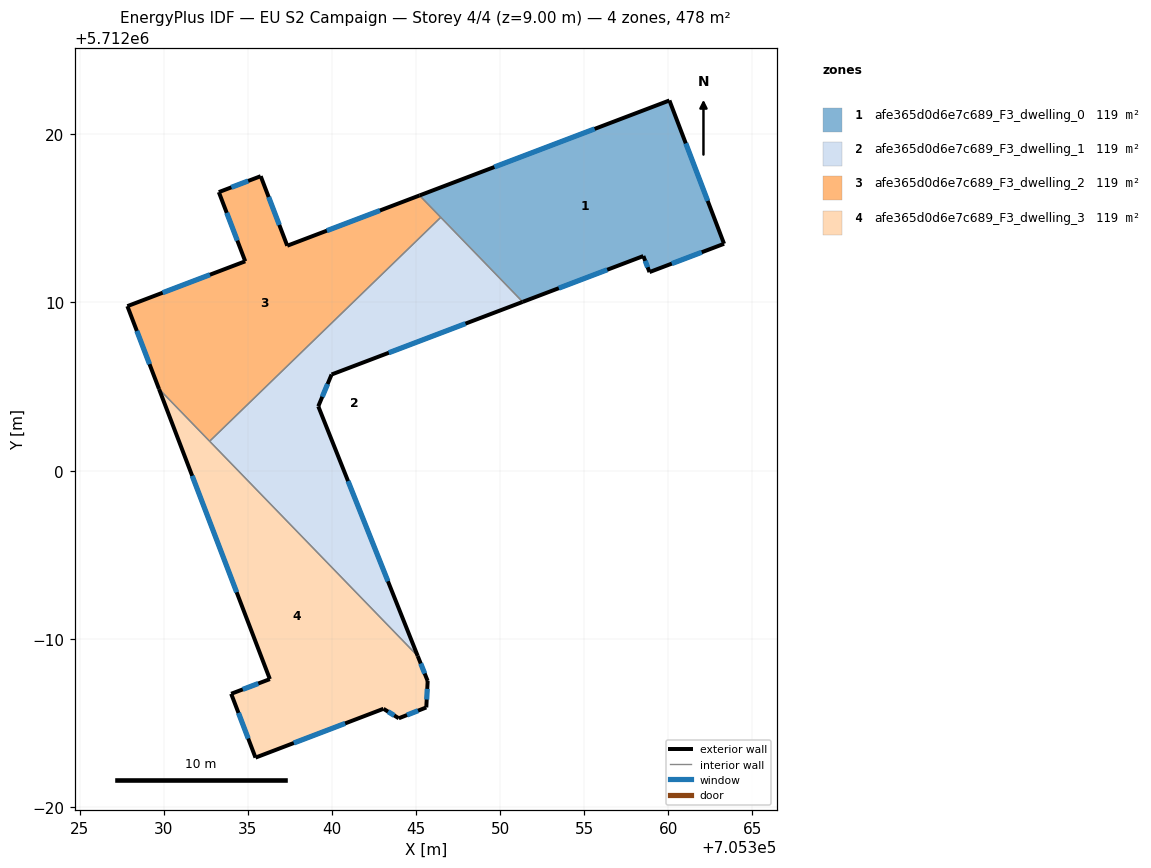
=== STOREY PLAN SPEC (per zone: floor XY polygon, exterior-wall plan segments, windows/doors) ===
zone 1: afe365d0d6e7c689_F3_dwelling_0  (119.4 m²)
  floor: (705363.32, 5712013.49) (705360.07, 5712022.01) (705345.21, 5712016.36) (705351.35, 5712010.04) (705358.52, 5712012.76) (705358.89, 5712011.81)
  exterior wall: (705358.89, 5712011.81) – (705358.52, 5712012.76)  [1.0 m]
    window: (705358.78, 5712012.09) – (705358.63, 5712012.48)  [0.5 m²]
  exterior wall: (705358.52, 5712012.76) – (705351.35, 5712010.04)  [7.7 m]
    window: (705356.37, 5712011.94) – (705353.49, 5712010.85)  [3.7 m²]
  exterior wall: (705345.21, 5712016.36) – (705360.07, 5712022.01)  [15.9 m]
    window: (705349.66, 5712018.05) – (705355.62, 5712020.32)  [7.7 m²]
  exterior wall: (705360.07, 5712022.01) – (705363.32, 5712013.49)  [9.1 m]
    window: (705361.04, 5712019.46) – (705362.35, 5712016.04)  [4.4 m²]
  exterior wall: (705363.32, 5712013.49) – (705358.89, 5712011.81)  [4.7 m]
    window: (705361.99, 5712012.99) – (705360.21, 5712012.31)  [2.3 m²]
  interior walls: 2
zone 2: afe365d0d6e7c689_F3_dwelling_1  (119.4 m²)
  floor: (705345.11, 5711988.98) (705339.19, 5712003.83) (705339.98, 5712005.72) (705351.35, 5712010.04) (705346.47, 5712015.06) (705332.73, 5712001.75)
  exterior wall: (705339.98, 5712005.72) – (705339.19, 5712003.83)  [2.1 m]
    window: (705339.75, 5712005.15) – (705339.43, 5712004.39)  [1.0 m²]
  exterior wall: (705339.19, 5712003.83) – (705345.11, 5711988.98)  [16.0 m]
    window: (705340.96, 5711999.38) – (705343.34, 5711993.42)  [7.7 m²]
  exterior wall: (705351.35, 5712010.04) – (705339.98, 5712005.72)  [12.2 m]
    window: (705347.95, 5712008.74) – (705343.39, 5712007.01)  [5.9 m²]
  interior walls: 3
zone 3: afe365d0d6e7c689_F3_dwelling_2  (119.4 m²)
  floor: (705346.47, 5712015.06) (705345.21, 5712016.36) (705337.35, 5712013.37) (705335.77, 5712017.51) (705333.28, 5712016.56) (705334.85, 5712012.45) (705327.84, 5712009.78) (705329.72, 5712004.86) (705332.73, 5712001.75)
  exterior wall: (705329.72, 5712004.86) – (705327.84, 5712009.78)  [5.3 m]
    window: (705329.16, 5712006.33) – (705328.41, 5712008.31)  [2.5 m²]
  exterior wall: (705327.84, 5712009.78) – (705334.85, 5712012.45)  [7.5 m]
    window: (705329.94, 5712010.58) – (705332.75, 5712011.65)  [3.6 m²]
  exterior wall: (705334.85, 5712012.45) – (705333.28, 5712016.56)  [4.4 m]
    window: (705334.38, 5712013.68) – (705333.75, 5712015.33)  [2.1 m²]
  exterior wall: (705333.28, 5712016.56) – (705335.77, 5712017.51)  [2.7 m]
    window: (705334.03, 5712016.85) – (705335.02, 5712017.23)  [1.3 m²]
  exterior wall: (705335.77, 5712017.51) – (705337.35, 5712013.37)  [4.4 m]
    window: (705336.24, 5712016.27) – (705336.88, 5712014.61)  [2.1 m²]
  exterior wall: (705337.35, 5712013.37) – (705345.21, 5712016.36)  [8.4 m]
    window: (705339.70, 5712014.27) – (705342.86, 5712015.47)  [4.1 m²]
  interior walls: 3
zone 4: afe365d0d6e7c689_F3_dwelling_3  (119.4 m²)
  floor: (705343.98, 5711985.28) (705345.61, 5711985.92) (705345.70, 5711987.50) (705345.11, 5711988.98) (705329.72, 5712004.86) (705336.31, 5711987.61) (705334.02, 5711986.74) (705335.46, 5711982.94) (705343.07, 5711985.84)
  exterior wall: (705343.98, 5711985.28) – (705343.07, 5711985.84)  [1.1 m]
    window: (705343.71, 5711985.45) – (705343.34, 5711985.67)  [0.5 m²]
  exterior wall: (705343.07, 5711985.84) – (705335.46, 5711982.94)  [8.1 m]
    window: (705340.79, 5711984.97) – (705337.74, 5711983.81)  [3.9 m²]
  exterior wall: (705335.46, 5711982.94) – (705334.02, 5711986.74)  [4.1 m]
    window: (705335.03, 5711984.08) – (705334.45, 5711985.60)  [2.0 m²]
  exterior wall: (705334.02, 5711986.74) – (705336.31, 5711987.61)  [2.5 m]
    window: (705334.70, 5711987.00) – (705335.63, 5711987.35)  [1.2 m²]
  exterior wall: (705336.31, 5711987.61) – (705329.72, 5712004.86)  [18.5 m]
    window: (705334.34, 5711992.77) – (705331.70, 5711999.69)  [8.9 m²]
  exterior wall: (705345.11, 5711988.98) – (705345.70, 5711987.50)  [1.6 m]
    window: (705345.28, 5711988.54) – (705345.52, 5711987.94)  [0.8 m²]
  exterior wall: (705345.70, 5711987.50) – (705345.61, 5711985.92)  [1.6 m]
    window: (705345.67, 5711987.03) – (705345.64, 5711986.39)  [0.8 m²]
  exterior wall: (705345.61, 5711985.92) – (705343.98, 5711985.28)  [1.8 m]
    window: (705345.13, 5711985.73) – (705344.47, 5711985.47)  [0.8 m²]
  interior walls: 2

=== DERIVED (storey summary) ===
Building: EU S2 Campaign
Storey: 4 of 4  (floor level z = 9.00 m)
Storey gross floor area: 477.8 m²
Zones on this storey: 4
  - afe365d0d6e7c689_F3_dwelling_0: floor 119.4 m²; exterior wall 38.5 m (115.4 m²); 5 window(s) 18.6 m²; WWR 16.1%
  - afe365d0d6e7c689_F3_dwelling_1: floor 119.4 m²; exterior wall 30.2 m (90.6 m²); 3 window(s) 14.6 m²; WWR 16.1%
  - afe365d0d6e7c689_F3_dwelling_2: floor 119.4 m²; exterior wall 32.7 m (98.0 m²); 6 window(s) 15.8 m²; WWR 16.1%
  - afe365d0d6e7c689_F3_dwelling_3: floor 119.4 m²; exterior wall 39.1 m (117.4 m²); 8 window(s) 18.9 m²; WWR 16.1%
Zone adjacency (shared interzone walls):
  - afe365d0d6e7c689_F3_dwelling_0 ↔ afe365d0d6e7c689_F3_dwelling_1
  - afe365d0d6e7c689_F3_dwelling_0 ↔ afe365d0d6e7c689_F3_dwelling_2
  - afe365d0d6e7c689_F3_dwelling_1 ↔ afe365d0d6e7c689_F3_dwelling_2
  - afe365d0d6e7c689_F3_dwelling_1 ↔ afe365d0d6e7c689_F3_dwelling_3
  - afe365d0d6e7c689_F3_dwelling_2 ↔ afe365d0d6e7c689_F3_dwelling_3